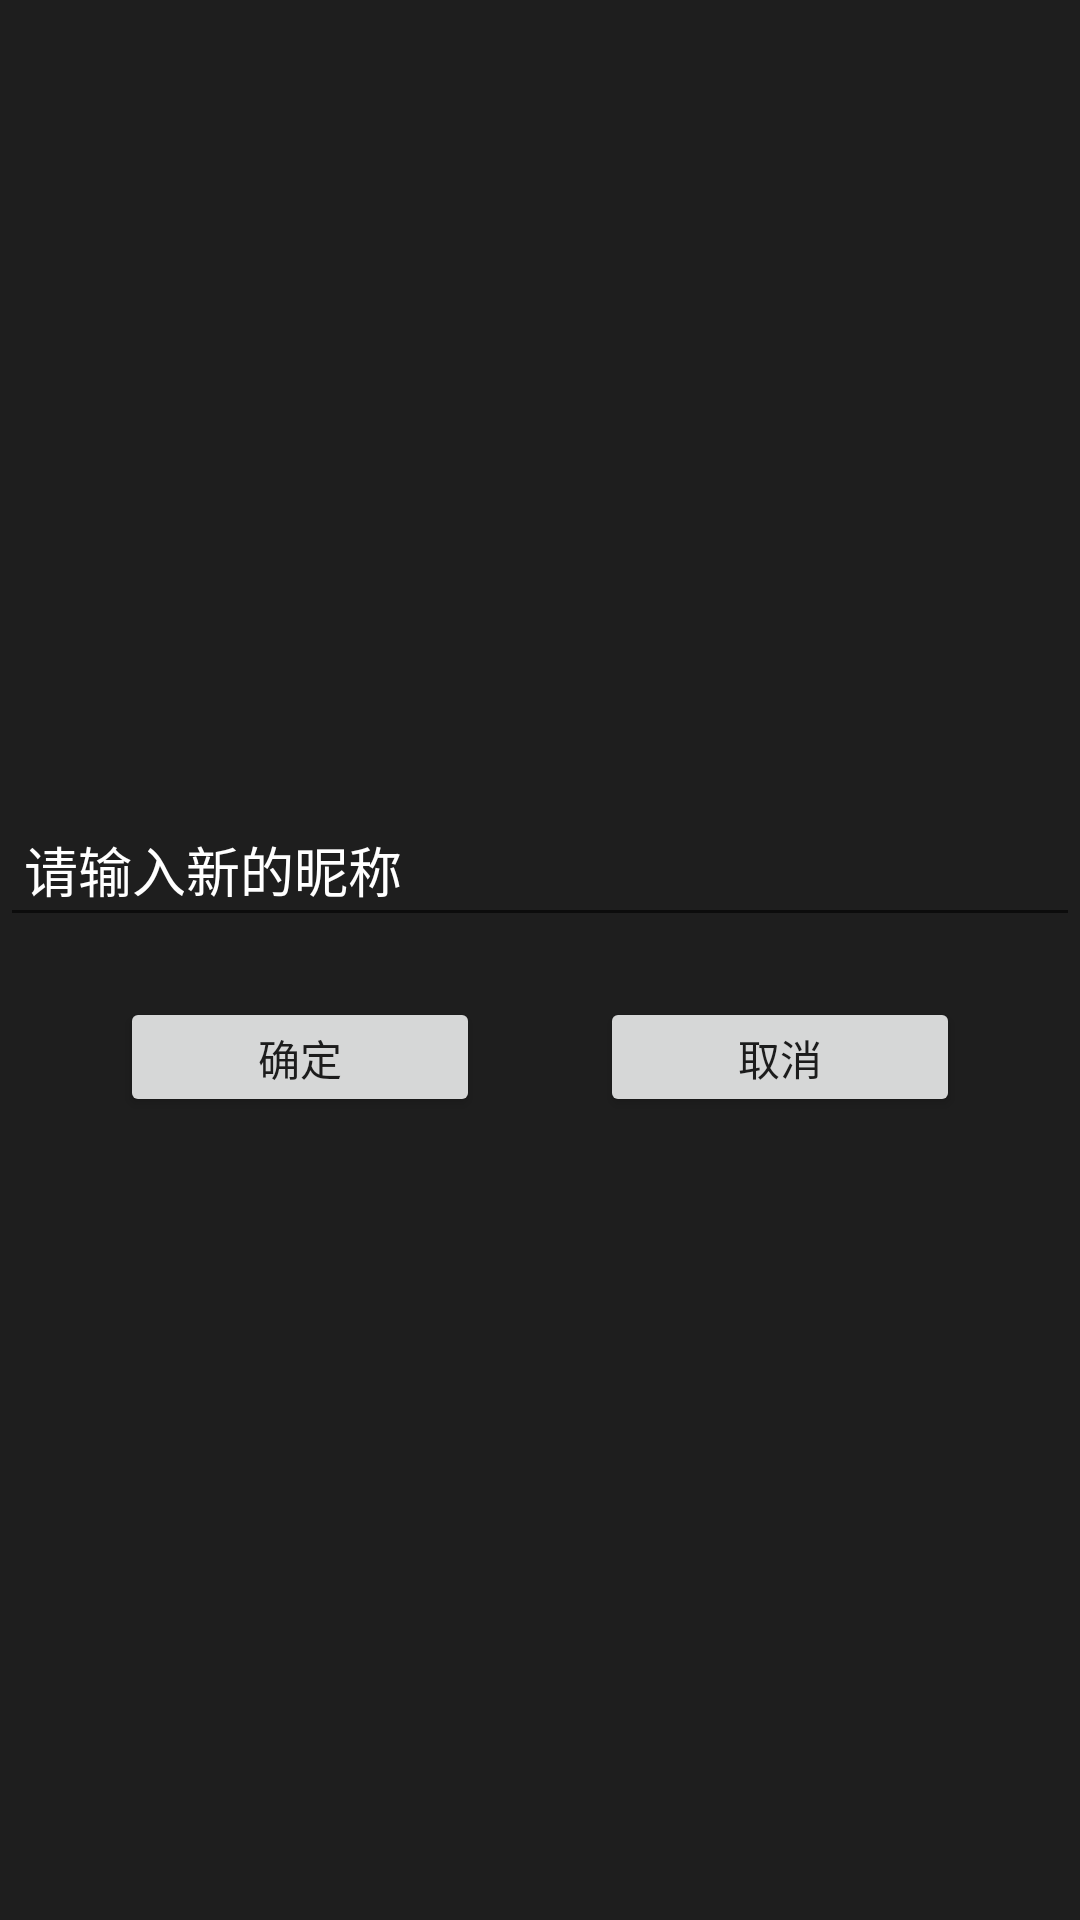

This screen was rendered from an Android layout file. Write that file and the resources it references.
<!-- AndroidManifest.xml: application theme Theme.AppCompat.Light.NoActionBar -->
<!-- res/layout/update_nickname.xml -->
<?xml version="1.0" encoding="utf-8"?>
<LinearLayout xmlns:android="http://schemas.android.com/apk/res/android"
    android:layout_width="320dp"
    android:layout_height="120dp"
    android:background="#e0000000"
    android:orientation="vertical"
    android:gravity="center">
    <EditText
        android:id="@+id/update_nickname"
        android:layout_width="match_parent"
        android:layout_height="45dp"
        android:hint="请输入新的昵称"
        android:textColorHint="@color/white"
        android:textColor="@color/white"
        android:padding="8dp"/>
    <LinearLayout
        android:layout_width="280dp"
        android:layout_height="wrap_content"
        android:layout_marginTop="20dp"
        android:gravity="center_vertical"
        android:orientation="horizontal"
        >
        <Button
            android:id="@+id/update_qd"
            android:layout_width="120dp"
            android:layout_height="40dp"
            android:text="确定"
            android:layout_marginRight="40dp"/>
        <Button
            android:id="@+id/update_qx"
            android:layout_width="120dp"
            android:layout_height="40dp"
            android:text="取消"/>
    </LinearLayout>

</LinearLayout>
<!-- resources referenced by this layout -->
<resources>
  <color name="white">#FFFFFF</color>
</resources>
